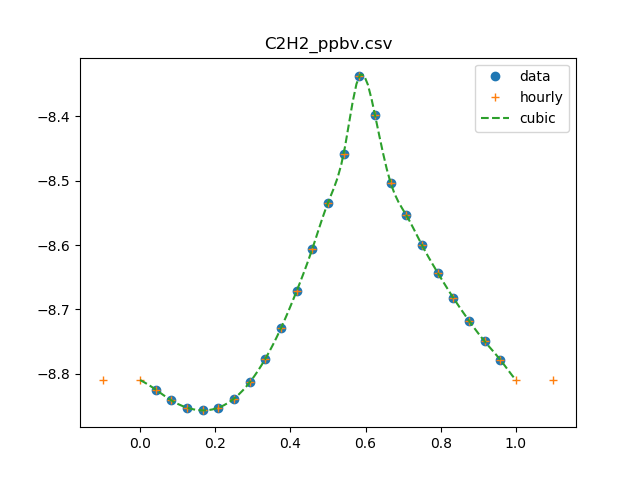

Data behind this chart, as committed beside it:
0, 1.57345338544
1, 1.498
2, 1.441
3, 1.405
4, 1.391
5, 1.405
6, 1.451
7, 1.538
8, 1.673
9, 1.868
10, 2.132
11, 2.479
12, 2.923
13, 3.48
14, 4.6
15, 4.0
16, 3.136
17, 2.795
18, 2.512
19, 2.277
20, 2.081
21, 1.917
22, 1.781
23, 1.667
